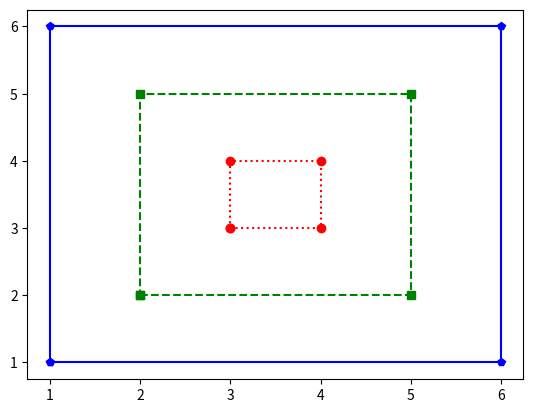

Generate this figure with matplotlib:
import matplotlib.pyplot as plt

def small():
  x = [3,4,4,3,3]
  y = [3,3,4,4,3]
  plt.plot(x, y,'ro:')

def medium():
  x = [2,5,5,2,2]
  y = [2,2,5,5,2]
  plt.plot(x, y,'gs--')

def large():
  x = [1,6,6,1,1]
  y = [1,1,6,6,1]
  plt.plot(x, y,'bp-')

def run():
  small()
  medium()
  large()
  plt.show()

run()